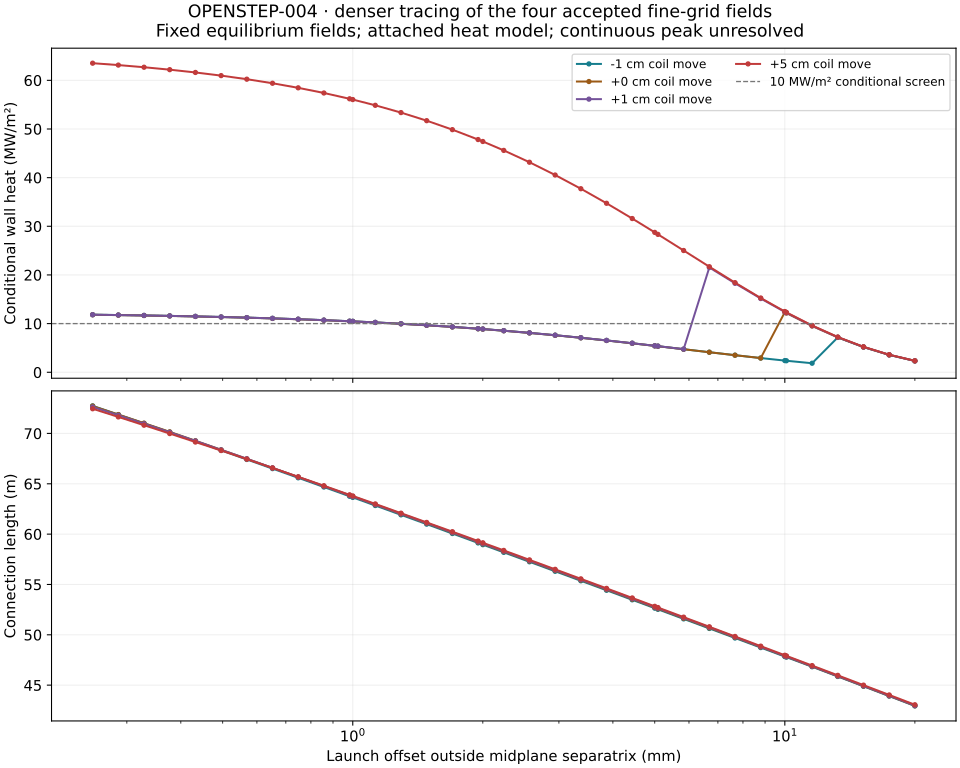

Data behind this chart, as committed beside it:
tag, grid, offset_m, direction, tight, success, hit, domain_exit, R_target_m, Z_target_m, connection_length_m, phi_end_rad, normalized_flux_drift, evaluations, component, segment, wall_distance_m, Bnormal_target_T, Bpol_upstream_T, area_expansion, representative_heat_MW_m2, in_17, in_33
shift-+000mm-257, 257, 0.00025, 1, False, True, True, False, 5.797, -8.535, 72.72, 22.78, 5.714350147594839e-07, 7031, 0, 12, 3.1454928983170824e-16, 0.2164, 1.48, 6.84, 11.82, True, True
shift-+000mm-257, 257, 0.0002867, 1, False, True, True, False, 5.797, -8.535, 71.87, 22.44, 8.176370055544998e-07, 7139, 0, 12, 1.5819978988594738e-15, 0.2164, 1.48, 6.839, 11.75, False, True
shift-+000mm-257, 257, 0.0003288, 1, False, True, True, False, 5.797, -8.535, 71.02, 22.1, 7.787925388186474e-07, 7109, 0, 12, 7.401159760746077e-17, 0.2164, 1.48, 6.839, 11.67, True, True
shift-+000mm-257, 257, 0.000377, 1, False, True, True, False, 5.798, -8.535, 70.16, 21.76, 7.06798439282558e-07, 7085, 0, 12, 2.405376922242475e-16, 0.2165, 1.48, 6.838, 11.58, False, True
shift-+000mm-257, 257, 0.0004323, 1, False, True, True, False, 5.798, -8.535, 69.27, 21.41, 5.586134805046481e-07, 6932, 0, 12, 3.88560887439169e-16, 0.2165, 1.48, 6.837, 11.47, True, True
shift-+000mm-257, 257, 0.0004958, 1, False, True, True, False, 5.798, -8.535, 68.38, 21.05, 6.578836484650062e-07, 7091, 0, 12, 2.3498682240368793e-15, 0.2166, 1.48, 6.835, 11.35, False, True
shift-+000mm-257, 257, 0.0005686, 1, False, True, True, False, 5.799, -8.535, 67.48, 20.7, 8.260450365584322e-07, 6623, 0, 12, 1.5264892006538782e-15, 0.2166, 1.48, 6.834, 11.22, True, True
shift-+000mm-257, 257, 0.000652, 1, False, True, True, False, 5.799, -8.535, 66.57, 20.34, 9.77723844985779e-07, 6659, 0, 12, 1.4987348515510805e-15, 0.2167, 1.48, 6.832, 11.07, False, True
shift-+000mm-257, 257, 0.0007477, 1, False, True, True, False, 5.8, -8.535, 65.66, 19.98, 6.359844709651751e-07, 7001, 0, 12, 3.238007395326408e-16, 0.2167, 1.48, 6.831, 10.89, True, True
shift-+000mm-257, 257, 0.0008574, 1, False, True, True, False, 5.801, -8.535, 64.75, 19.62, 3.908704897845088e-07, 6929, 0, 12, 7.956246742802032e-16, 0.2168, 1.481, 6.828, 10.7, False, True
shift-+000mm-257, 257, 0.0009832, 1, False, True, True, False, 5.802, -8.534, 63.84, 19.26, 4.982076761804346e-07, 6974, 0, 12, 9.251449700932596e-18, 0.2169, 1.481, 6.826, 10.48, True, True
shift-+000mm-257, 257, 0.001, 1, False, True, True, False, 5.802, -8.534, 63.73, 19.21, 1.7976783449144428e-06, 6437, 0, 12, 6.846072778690121e-16, 0.2169, 1.481, 6.826, 10.45, False, False
shift-+000mm-257, 257, 0.001128, 1, False, True, True, False, 5.802, -8.534, 62.92, 18.89, 1.5189072448964304e-06, 6785, 0, 12, 1.757775443177193e-15, 0.217, 1.481, 6.823, 10.24, False, True
shift-+000mm-257, 257, 0.001293, 1, False, True, True, False, 5.804, -8.534, 61.99, 18.53, 5.466768579001363e-07, 6800, 0, 12, 1.998313135401441e-15, 0.2171, 1.481, 6.82, 9.962, True, True
shift-+000mm-257, 257, 0.001483, 1, False, True, True, False, 5.805, -8.534, 61.07, 18.16, 5.141740581216752e-07, 7196, 0, 12, 5.920927808596861e-16, 0.2173, 1.481, 6.816, 9.657, False, True
shift-+000mm-257, 257, 0.0017, 1, False, True, True, False, 5.806, -8.533, 60.14, 17.79, 1.335108250468024e-06, 6914, 0, 12, 2.7754349102797786e-17, 0.2174, 1.481, 6.812, 9.319, True, True
shift-+000mm-257, 257, 0.00195, 1, False, True, True, False, 5.808, -8.533, 59.2, 17.42, 2.6889724955401885e-07, 7001, 0, 12, 1.7670268928781257e-15, 0.2176, 1.481, 6.807, 8.945, False, True
shift-+000mm-257, 257, 0.002, 1, False, True, True, False, 5.808, -8.533, 59.03, 17.36, 8.80891992735253e-07, 6863, 0, 12, 1.8502899401865192e-17, 0.2176, 1.481, 6.806, 8.872, False, False
shift-+000mm-257, 257, 0.002236, 1, False, True, True, False, 5.81, -8.533, 58.26, 17.05, 4.745988238482545e-07, 6617, 0, 12, 1.813284141382789e-15, 0.2178, 1.481, 6.801, 8.535, True, True
shift-+000mm-257, 257, 0.002564, 1, False, True, True, False, 5.812, -8.532, 57.32, 16.68, 6.05161897582144e-07, 6857, 0, 12, 3.238007395326408e-16, 0.2181, 1.481, 6.794, 8.089, False, True
shift-+000mm-257, 257, 0.002941, 1, False, True, True, False, 5.814, -8.532, 56.38, 16.31, 9.190758521570501e-07, 6767, 0, 12, 1.443226153345485e-15, 0.2183, 1.482, 6.786, 7.605, True, True
shift-+000mm-257, 257, 0.003372, 1, False, True, True, False, 5.817, -8.531, 55.44, 15.94, 1.5396973670359605e-06, 6887, 0, 12, 1.3877174551398892e-16, 0.2187, 1.482, 6.777, 7.086, False, True
shift-+000mm-257, 257, 0.003867, 1, False, True, True, False, 5.82, -8.53, 54.49, 15.57, 4.537707688420149e-07, 6950, 0, 12, 5.550869820559557e-17, 0.219, 1.482, 6.766, 6.535, True, True
shift-+000mm-257, 257, 0.004434, 1, False, True, True, False, 5.824, -8.53, 53.54, 15.2, 7.136595354496238e-07, 6824, 0, 12, 4.625724850466298e-17, 0.2195, 1.482, 6.754, 5.956, False, True
shift-+000mm-257, 257, 0.005, 1, False, True, True, False, 5.827, -8.529, 52.71, 14.87, 8.106721827211017e-07, 6629, 0, 12, 9.251449700932596e-18, 0.2199, 1.483, 6.741, 5.43, False, False
shift-+000mm-257, 257, 0.005085, 1, False, True, True, False, 5.828, -8.529, 52.59, 14.83, 3.703342141126677e-07, 6812, 0, 12, 6.753558281680795e-16, 0.22, 1.483, 6.739, 5.354, True, True
shift-+000mm-257, 257, 0.005832, 1, False, True, True, False, 5.833, -8.528, 51.64, 14.45, 3.3726217021429116e-07, 6374, 0, 12, 9.436478694951247e-16, 0.2206, 1.483, 6.722, 4.74, False, True
shift-+000mm-257, 257, 0.006687, 1, False, True, True, False, 5.838, -8.527, 50.69, 14.08, 6.078244014730753e-07, 6734, 0, 12, 1.350711656336159e-15, 0.2213, 1.483, 6.702, 4.121, True, True
shift-+000mm-257, 257, 0.007669, 1, False, True, True, False, 5.844, -8.525, 49.74, 13.71, 2.414392061633675e-06, 6581, 0, 12, 8.788877215885965e-16, 0.2221, 1.483, 6.679, 3.511, False, True
shift-+000mm-257, 257, 0.008794, 1, False, True, True, False, 5.851, -8.524, 48.79, 13.34, 2.1731496655628268e-06, 6209, 0, 12, 1.850289940186519e-16, 0.223, 1.483, 6.651, 2.922, True, True
shift-+000mm-257, 257, 0.01, 1, False, True, True, False, 5.855, -8.522, 47.88, 13, 8.380250716322622e-07, 6173, 0, 13, 8.881784197001254e-16, 1.153, 1.483, 1.287, 12.35, False, False
shift-+000mm-257, 257, 0.01008, 1, False, True, True, False, 5.855, -8.522, 47.83, 12.97, 1.4930356384897056e-06, 5972, 0, 13, 2.6645352591003757e-15, 1.153, 1.483, 1.287, 12.18, False, True
shift-+000mm-257, 257, 0.01156, 1, False, True, True, False, 5.855, -8.52, 46.85, 12.6, 2.1449789604191857e-06, 5825, 0, 13, 2.6645352591003757e-15, 1.153, 1.483, 1.286, 9.516, True, True
shift-+000mm-257, 257, 0.01326, 1, False, True, True, False, 5.855, -8.518, 45.88, 12.23, 9.38883971631613e-07, 5318, 0, 13, 1.776356839400251e-15, 1.154, 1.483, 1.286, 7.173, False, True
shift-+000mm-257, 257, 0.01521, 1, False, True, True, False, 5.855, -8.516, 44.91, 11.86, 1.5383186762588034e-06, 5099, 0, 13, 2.6645352591003757e-15, 1.154, 1.483, 1.285, 5.188, True, True
shift-+000mm-257, 257, 0.01744, 1, False, True, True, False, 5.855, -8.513, 43.93, 11.5, 4.923202160044751e-07, 4997, 0, 13, 1.776356839400251e-15, 1.155, 1.482, 1.283, 3.579, False, True
shift-+000mm-257, 257, 0.02, 1, False, True, True, False, 5.855, -8.51, 42.96, 11.13, 1.2428110595640185e-06, 4508, 0, 13, 1.776356839400251e-15, 1.155, 1.48, 1.281, 2.338, True, True
shift--010mm-257, 257, 0.00025, 1, False, True, True, False, 5.783, -8.538, 72.73, 22.74, 9.415299638299787e-07, 7103, 0, 12, 1.5727464491585412e-16, 0.2172, 1.479, 6.806, 11.84, True, True
shift--010mm-257, 257, 0.0002867, 1, False, True, True, False, 5.783, -8.538, 71.87, 22.4, 8.945379837436099e-07, 7655, 0, 12, 5.550869820559557e-16, 0.2173, 1.479, 6.806, 11.77, False, True
shift--010mm-257, 257, 0.0003288, 1, False, True, True, False, 5.784, -8.538, 71, 22.06, 6.692163877693414e-07, 7052, 0, 12, 1.443226153345485e-15, 0.2173, 1.479, 6.805, 11.68, True, True
shift--010mm-257, 257, 0.000377, 1, False, True, True, False, 5.784, -8.538, 70.12, 21.71, 8.91181751015905e-07, 6902, 0, 12, 1.21193991082217e-15, 0.2173, 1.479, 6.804, 11.59, False, True
shift--010mm-257, 257, 0.0004323, 1, False, True, True, False, 5.784, -8.538, 69.22, 21.35, 3.224727859463481e-07, 7139, 0, 12, 1.554243549756676e-15, 0.2173, 1.479, 6.803, 11.49, True, True
shift--010mm-257, 257, 0.0004958, 1, False, True, True, False, 5.785, -8.538, 68.32, 21, 6.746565478545932e-07, 7331, 0, 12, 2.100079082111699e-15, 0.2174, 1.479, 6.801, 11.37, False, True
shift--010mm-257, 257, 0.0005686, 1, False, True, True, False, 5.785, -8.538, 67.41, 20.64, 7.648251454446907e-07, 7142, 0, 12, 4.625724850466299e-16, 0.2174, 1.479, 6.8, 11.23, True, True
shift--010mm-257, 257, 0.000652, 1, False, True, True, False, 5.786, -8.538, 66.51, 20.28, 4.279880421967226e-07, 7262, 0, 12, 3.4230363893450603e-16, 0.2175, 1.479, 6.798, 11.08, False, True
shift--010mm-257, 257, 0.0007477, 1, False, True, True, False, 5.786, -8.538, 65.59, 19.92, 3.6092866042681995e-07, 7241, 0, 12, 1.1564312126165744e-15, 0.2176, 1.479, 6.796, 10.91, True, True
shift--010mm-257, 257, 0.0008574, 1, False, True, True, False, 5.787, -8.537, 64.68, 19.56, 6.227870607260737e-07, 6980, 0, 12, 1.831787040784654e-15, 0.2176, 1.479, 6.794, 10.72, False, True
shift--010mm-257, 257, 0.0009832, 1, False, True, True, False, 5.788, -8.537, 63.76, 19.19, 2.1192936972915058e-07, 7031, 0, 12, 7.031101772708773e-16, 0.2177, 1.479, 6.792, 10.5, True, True
shift--010mm-257, 257, 0.001, 1, False, True, True, False, 5.788, -8.537, 63.65, 19.15, 4.4876937483504634e-07, 6884, 0, 12, 4.995782838503602e-16, 0.2177, 1.479, 6.791, 10.47, False, False
shift--010mm-257, 257, 0.001128, 1, False, True, True, False, 5.789, -8.537, 62.84, 18.83, 4.6250722632935825e-07, 7160, 0, 12, 5.273326329531579e-16, 0.2178, 1.479, 6.789, 10.25, False, True
shift--010mm-257, 257, 0.001293, 1, False, True, True, False, 5.79, -8.537, 61.91, 18.47, 1.516278131685189e-06, 7034, 0, 12, 5.550869820559557e-16, 0.2179, 1.479, 6.785, 9.977, True, True
shift--010mm-257, 257, 0.001483, 1, False, True, True, False, 5.791, -8.537, 60.99, 18.1, 7.683895842342014e-07, 6686, 0, 12, 1.4709805024482827e-15, 0.218, 1.479, 6.782, 9.671, False, True
shift--010mm-257, 257, 0.0017, 1, False, True, True, False, 5.792, -8.536, 60.06, 17.74, 7.766879558533957e-07, 7115, 0, 12, 1.2026884611212374e-16, 0.2182, 1.479, 6.777, 9.333, True, True
shift--010mm-257, 257, 0.00195, 1, False, True, True, False, 5.794, -8.536, 59.13, 17.37, 4.733721456885703e-07, 7304, 0, 12, 1.8410384904855868e-15, 0.2184, 1.479, 6.772, 8.959, False, True
shift--010mm-257, 257, 0.002, 1, False, True, True, False, 5.794, -8.536, 58.95, 17.3, 7.822144484426489e-07, 7169, 0, 12, 3.5155508863543865e-16, 0.2184, 1.479, 6.771, 8.886, False, False
shift--010mm-257, 257, 0.002236, 1, False, True, True, False, 5.796, -8.536, 58.19, 17, 2.439417724429747e-07, 6776, 0, 12, 6.753558281680795e-16, 0.2186, 1.479, 6.766, 8.549, True, True
shift--010mm-257, 257, 0.002564, 1, False, True, True, False, 5.798, -8.535, 57.25, 16.63, 1.534071974034545e-06, 6515, 0, 12, 3.88560887439169e-16, 0.2188, 1.479, 6.759, 8.102, False, True
shift--010mm-257, 257, 0.002941, 1, False, True, True, False, 5.8, -8.535, 56.31, 16.26, 8.61418503128978e-07, 7031, 0, 12, 2.8679494072891045e-16, 0.2191, 1.479, 6.751, 7.617, True, True
shift--010mm-257, 257, 0.003372, 1, False, True, True, False, 5.803, -8.534, 55.37, 15.89, 6.72742641184438e-07, 6911, 0, 12, 3.7005798803730383e-17, 0.2194, 1.479, 6.742, 7.098, False, True
shift--010mm-257, 257, 0.003867, 1, False, True, True, False, 5.806, -8.533, 54.42, 15.52, 5.857789668613647e-07, 6386, 0, 12, 8.326304730839337e-16, 0.2197, 1.479, 6.731, 6.546, True, True
... 88 more rows
